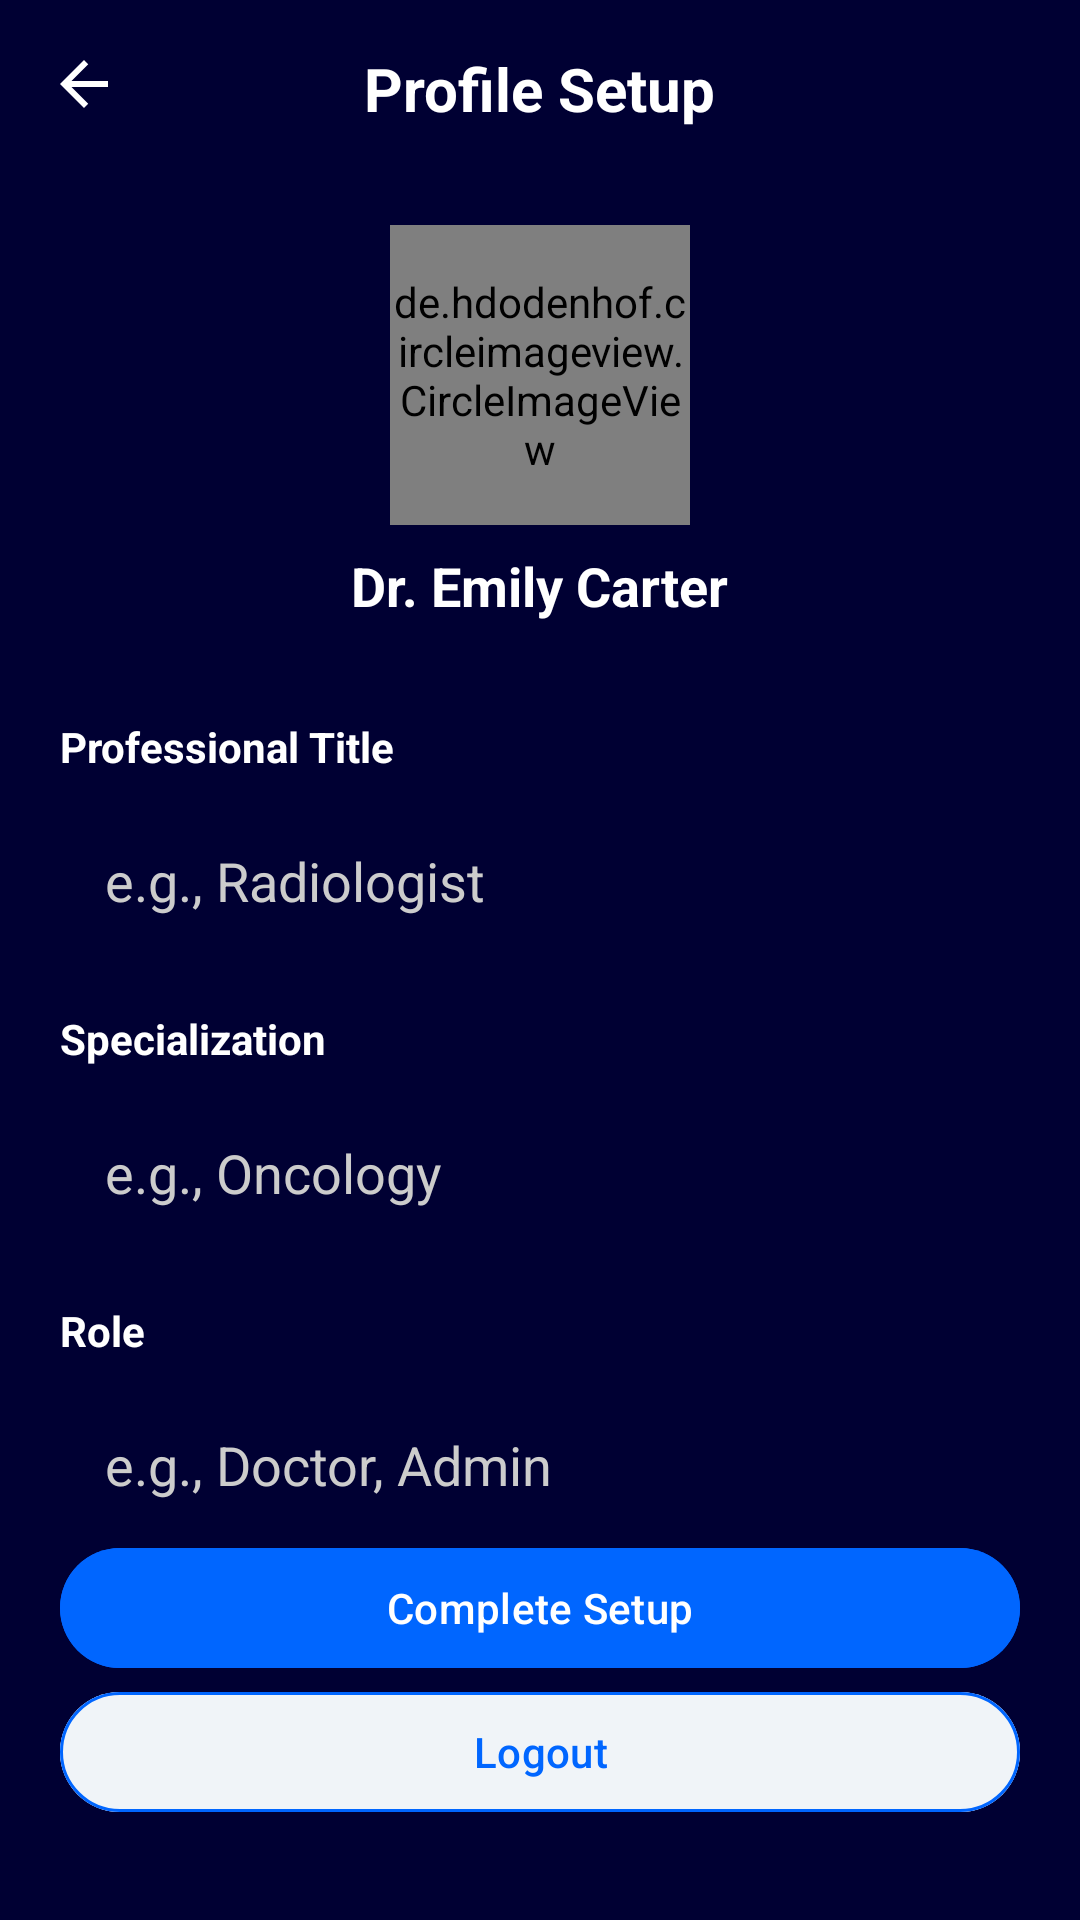

The Android layout XML behind this screen, and the referenced resources:
<!-- AndroidManifest.xml: application theme Theme.FinalApp -->
<!-- res/layout/profile_setup.xml -->
<?xml version="1.0" encoding="utf-8"?>
<RelativeLayout xmlns:android="http://schemas.android.com/apk/res/android"
    xmlns:app="http://schemas.android.com/apk/res-auto"
    xmlns:tools="http://schemas.android.com/tools"
    android:layout_width="match_parent"
    android:layout_height="match_parent"
    android:background="#000033"
    tools:context=".ProfileSetup">

    <ImageView
        android:id="@+id/back_arrow"
        android:layout_width="24dp"
        android:layout_height="24dp"
        android:layout_alignParentStart="true"
        android:layout_alignParentTop="true"
        android:layout_margin="16dp"
        app:tint="@android:color/white"
        android:src="@drawable/ic_arrow_back" />

    <TextView
        android:id="@+id/profile_setup_title"
        android:layout_width="wrap_content"
        android:layout_height="wrap_content"
        android:layout_centerHorizontal="true"
        android:layout_marginTop="16dp"
        android:text="Profile Setup"
        android:textColor="@android:color/white"
        android:textSize="20sp"
        android:textStyle="bold" />

    <de.hdodenhof.circleimageview.CircleImageView
        android:id="@+id/profile_image"
        android:layout_width="100dp"
        android:layout_height="100dp"
        android:layout_below="@+id/profile_setup_title"
        android:layout_centerHorizontal="true"
        android:layout_marginTop="32dp"
        android:src="@drawable/ic_profile" />

    <TextView
        android:id="@+id/user_name"
        android:layout_width="wrap_content"
        android:layout_height="wrap_content"
        android:layout_below="@id/profile_image"
        android:layout_centerHorizontal="true"
        android:layout_marginTop="8dp"
        android:text="Dr. Emily Carter"
        android:textColor="@android:color/white"
        android:textSize="18sp"
        android:textStyle="bold" />

    <TextView
        android:id="@+id/professional_title_label"
        android:layout_width="wrap_content"
        android:layout_height="wrap_content"
        android:layout_below="@id/user_name"
        android:layout_marginStart="20dp"
        android:layout_marginTop="32dp"
        android:text="Professional Title"
        android:textColor="@android:color/white"
        android:textStyle="bold" />

    <EditText
        android:id="@+id/professional_title_input"
        android:layout_width="match_parent"
        android:layout_height="wrap_content"
        android:layout_below="@+id/professional_title_label"
        android:layout_marginHorizontal="20dp"
        android:layout_marginTop="8dp"
        android:background="@drawable/edit_text_background"
        android:enabled="false"
        android:hint="e.g., Radiologist"
        android:padding="15dp"
        android:textColor="@android:color/white"
        android:textColorHint="#cccccc" />

    <TextView
        android:id="@+id/specialization_label"
        android:layout_width="wrap_content"
        android:layout_height="wrap_content"
        android:layout_below="@+id/professional_title_input"
        android:layout_marginStart="20dp"
        android:layout_marginTop="16dp"
        android:text="Specialization"
        android:textColor="@android:color/white"
        android:textStyle="bold" />

    <EditText
        android:id="@+id/specialization_input"
        android:layout_width="match_parent"
        android:layout_height="wrap_content"
        android:layout_below="@+id/specialization_label"
        android:layout_marginHorizontal="20dp"
        android:layout_marginTop="8dp"
        android:background="@drawable/edit_text_background"
        android:enabled="false"
        android:hint="e.g., Oncology"
        android:padding="15dp"
        android:textColor="@android:color/white"
        android:textColorHint="#cccccc" />

    <TextView
        android:id="@+id/role_label"
        android:layout_width="wrap_content"
        android:layout_height="wrap_content"
        android:layout_below="@+id/specialization_input"
        android:layout_marginStart="20dp"
        android:layout_marginTop="16dp"
        android:text="Role"
        android:textColor="@android:color/white"
        android:textStyle="bold" />

    <EditText
        android:id="@+id/role_input"
        android:layout_width="match_parent"
        android:layout_height="wrap_content"
        android:layout_below="@+id/role_label"
        android:layout_marginHorizontal="20dp"
        android:layout_marginTop="8dp"
        android:background="@drawable/edit_text_background"
        android:enabled="false"
        android:hint="e.g., Doctor, Admin"
        android:padding="15dp"
        android:textColor="@android:color/white"
        android:textColorHint="#cccccc" />

    <com.google.android.material.button.MaterialButton
        android:id="@+id/complete_setup_button"
        android:layout_width="match_parent"
        android:layout_height="wrap_content"
        android:layout_above="@+id/logout_button"
        android:layout_marginHorizontal="20dp"
        android:backgroundTint="#0066ff"
        android:text="Complete Setup"
        android:textColor="@android:color/white"
        app:cornerRadius="24dp" />

    <com.google.android.material.button.MaterialButton
        android:id="@+id/logout_button"
        android:layout_width="match_parent"
        android:layout_height="wrap_content"
        android:layout_alignParentBottom="true"
        android:layout_marginHorizontal="20dp"
        android:layout_marginBottom="32dp"
        android:backgroundTint="#f0f4f8"
        android:text="Logout"
        android:textColor="#0066ff"
        app:cornerRadius="24dp"
        app:strokeColor="#0066ff"
        app:strokeWidth="1dp" />

</RelativeLayout>
<!-- resources referenced by this layout -->
<resources>
  <!-- drawable ic_arrow_back (drawable) -->
  <vector xmlns:android="http://schemas.android.com/apk/res/android"
      android:width="24dp"
      android:height="24dp"
      android:viewportWidth="24"
      android:viewportHeight="24">
    <path
        android:fillColor="@android:color/white"
        android:pathData="M20,11H7.83l5.59,-5.59L12,4l-8,8 8,8 1.41,-1.41L7.83,13H20v-2z" />
  </vector>
  <!-- drawable ic_profile (drawable) -->
  <vector xmlns:android="http://schemas.android.com/apk/res/android"
      android:width="24dp"
      android:height="24dp"
      android:viewportWidth="24.0"
      android:viewportHeight="24.0"
      android:tint="?attr/colorControlNormal">
      <path
          android:fillColor="@android:color/black"
          android:pathData="M12,12c2.21,0 4,-1.79 4,-4s-1.79,-4 -4,-4 -4,1.79 -4,4 1.79,4 4,4zM12,14c-2.67,0 -8,1.34 -8,4v2h16v-2c0,-2.66 -5.33,-4 -8,-4z" />
  </vector>
  <style name="Theme.FinalApp" parent="Base.Theme.FinalApp" />
  <style name="Base.Theme.FinalApp" parent="Theme.Material3.DayNight.NoActionBar">
          
          <item name="materialButtonStyle">@style/Widget.App.Button</item>
      </style>
  <style name="Widget.App.Button" parent="Widget.Material3.Button">
          <item name="cornerRadius">24dp</item>
      </style>
</resources>
